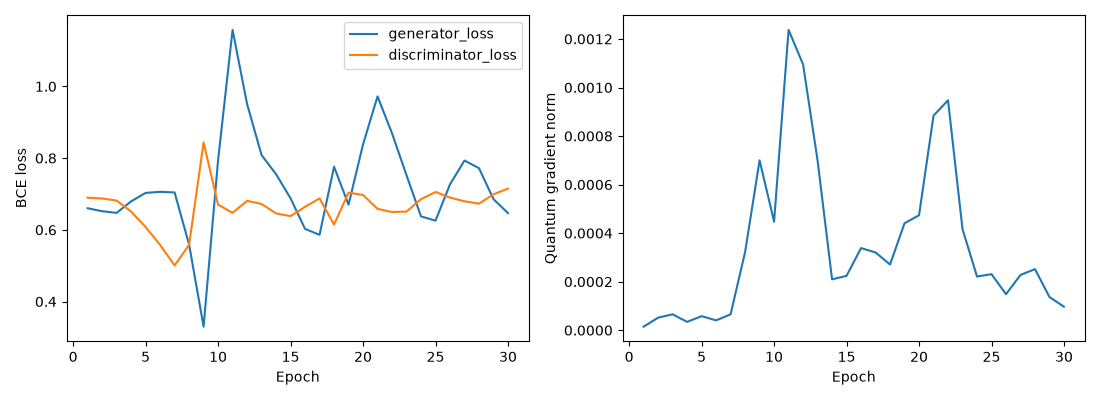

Values plotted in this chart, from the file beside it:
epoch, generator_loss, discriminator_loss, quantum_gradient_norm
1, 0.6602, 0.6897, 1.4730052963057732e-05
2, 0.6519, 0.6874, 5.189803174444217e-05
3, 0.6472, 0.6816, 6.554688605590738e-05
4, 0.6794, 0.6509, 3.4489186621980715e-05
5, 0.703, 0.6078, 5.796130318095551e-05
6, 0.706, 0.558, 4.064749226288652e-05
7, 0.7042, 0.5007, 6.549828763223907e-05
8, 0.559, 0.5582, 0.0003222
9, 0.33, 0.8437, 0.0007001
10, 0.7946, 0.6703, 0.0004474
11, 1.158, 0.6473, 0.001238
12, 0.9508, 0.6809, 0.001095
13, 0.8084, 0.6721, 0.0006995
14, 0.7551, 0.6459, 0.0002098
15, 0.6878, 0.6382, 0.0002241
16, 0.6027, 0.6641, 0.0003384
17, 0.5861, 0.6877, 0.0003204
18, 0.776, 0.6146, 0.0002708
19, 0.6702, 0.7036, 0.0004407
20, 0.8382, 0.6973, 0.0004736
21, 0.9721, 0.6584, 0.0008842
22, 0.8692, 0.6497, 0.0009473
23, 0.7522, 0.6509, 0.0004163
24, 0.6375, 0.6855, 0.0002214
25, 0.6257, 0.7055, 0.0002309
26, 0.7269, 0.6899, 0.0001486
27, 0.7933, 0.6796, 0.0002277
28, 0.7718, 0.673, 0.0002518
29, 0.6857, 0.6991, 0.0001368
30, 0.6465, 0.715, 9.683533240372236e-05
